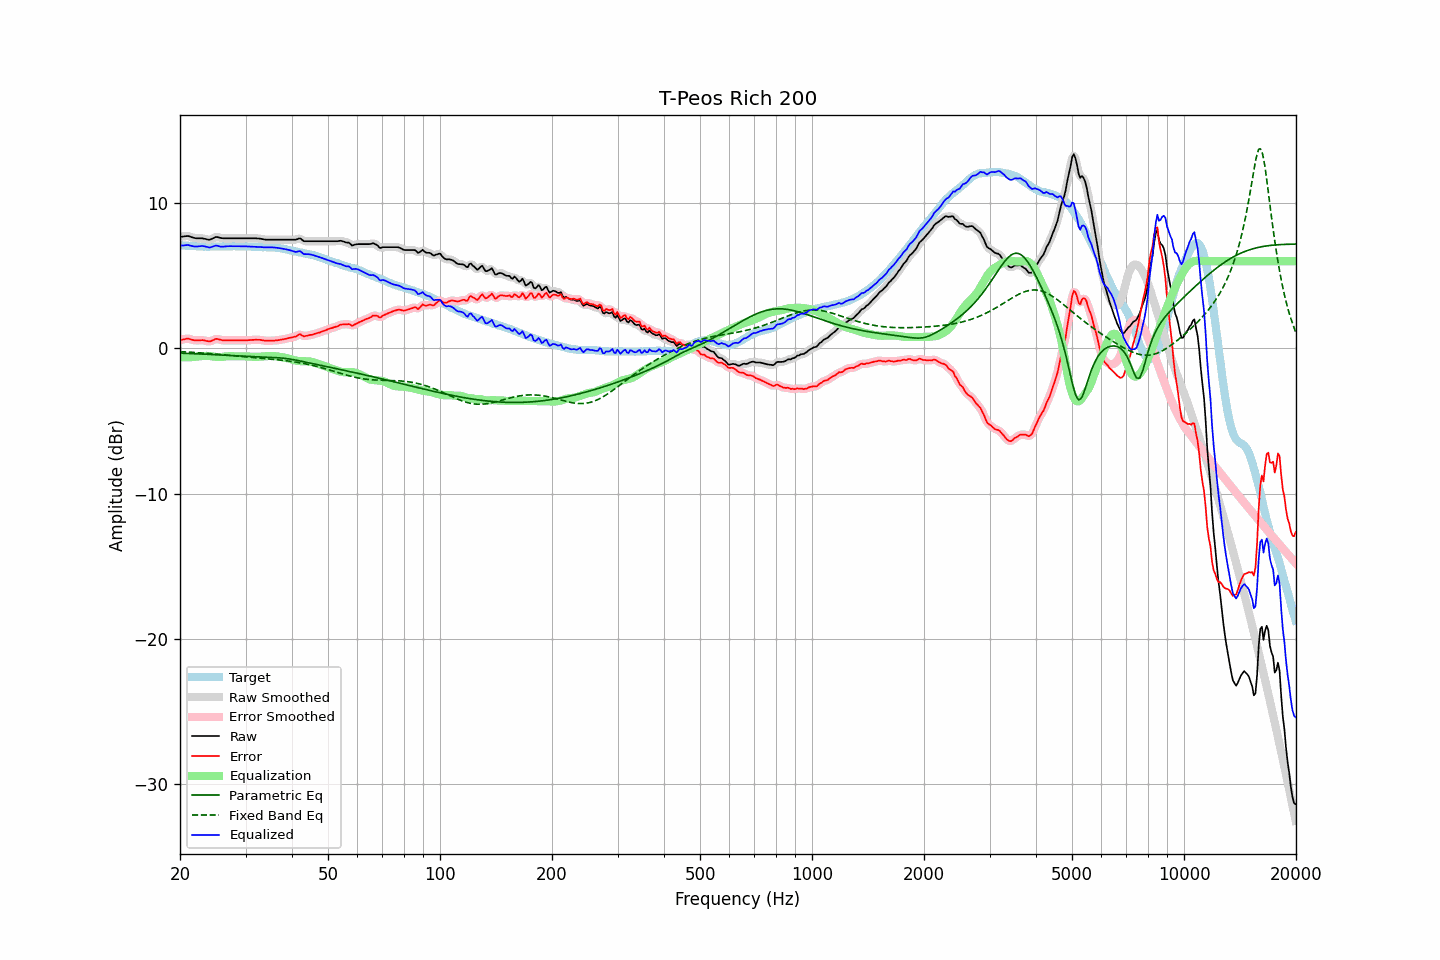

The table this chart was drawn from, first rows:
frequency, raw, error, smoothed, error_smoothed, equalization, parametric_eq, fixed_band_eq, equalized_raw, equalized_smoothed, target
20.00, 7.68, 0.57, 7.67, 0.56, -0.60, -0.33, -0.23, 7.08, 7.07, 7.11
20.20, 7.69, 0.59, 7.69, 0.60, -0.61, -0.33, -0.23, 7.08, 7.08, 7.10
20.40, 7.70, 0.61, 7.71, 0.62, -0.62, -0.34, -0.24, 7.08, 7.10, 7.09
20.61, 7.72, 0.63, 7.72, 0.64, -0.62, -0.34, -0.24, 7.10, 7.10, 7.09
20.81, 7.73, 0.66, 7.73, 0.66, -0.62, -0.35, -0.25, 7.11, 7.11, 7.07
21.02, 7.74, 0.67, 7.73, 0.66, -0.62, -0.35, -0.26, 7.12, 7.11, 7.07
21.23, 7.70, 0.64, 7.70, 0.64, -0.62, -0.36, -0.26, 7.08, 7.09, 7.06
21.44, 7.67, 0.60, 7.67, 0.61, -0.61, -0.36, -0.27, 7.06, 7.06, 7.06
21.66, 7.63, 0.58, 7.63, 0.58, -0.60, -0.37, -0.28, 7.03, 7.03, 7.05
21.87, 7.60, 0.56, 7.60, 0.56, -0.58, -0.37, -0.28, 7.02, 7.02, 7.04
22.09, 7.58, 0.55, 7.58, 0.55, -0.57, -0.37, -0.29, 7.01, 7.01, 7.03
22.31, 7.58, 0.55, 7.58, 0.55, -0.56, -0.38, -0.30, 7.02, 7.02, 7.03
22.54, 7.58, 0.56, 7.58, 0.55, -0.55, -0.38, -0.31, 7.03, 7.03, 7.02
22.76, 7.58, 0.56, 7.58, 0.56, -0.54, -0.39, -0.31, 7.04, 7.04, 7.02
22.99, 7.58, 0.57, 7.57, 0.56, -0.53, -0.39, -0.32, 7.05, 7.04, 7.01
23.22, 7.55, 0.55, 7.55, 0.55, -0.52, -0.40, -0.33, 7.03, 7.03, 7.00
23.45, 7.53, 0.52, 7.52, 0.52, -0.52, -0.41, -0.34, 7.01, 7.01, 7.01
23.69, 7.50, 0.50, 7.49, 0.49, -0.52, -0.41, -0.35, 6.98, 6.98, 7.00
23.92, 7.47, 0.47, 7.49, 0.48, -0.53, -0.42, -0.36, 6.94, 6.96, 7.00
24.16, 7.50, 0.49, 7.50, 0.49, -0.54, -0.42, -0.37, 6.96, 6.96, 7.01
24.40, 7.55, 0.53, 7.55, 0.53, -0.55, -0.43, -0.37, 7.00, 6.99, 7.02
24.65, 7.60, 0.58, 7.61, 0.59, -0.57, -0.43, -0.38, 7.03, 7.04, 7.02
24.89, 7.66, 0.64, 7.65, 0.63, -0.58, -0.44, -0.39, 7.08, 7.06, 7.02
25.14, 7.67, 0.65, 7.66, 0.64, -0.59, -0.44, -0.40, 7.07, 7.06, 7.02
25.39, 7.64, 0.62, 7.64, 0.63, -0.60, -0.45, -0.41, 7.04, 7.04, 7.01
25.65, 7.61, 0.60, 7.61, 0.60, -0.60, -0.45, -0.42, 7.01, 7.01, 7.01
25.91, 7.59, 0.57, 7.59, 0.57, -0.59, -0.46, -0.43, 7.00, 7.00, 7.02
26.16, 7.58, 0.55, 7.58, 0.55, -0.58, -0.47, -0.44, 7.00, 7.00, 7.03
26.43, 7.58, 0.55, 7.58, 0.55, -0.56, -0.47, -0.45, 7.02, 7.01, 7.03
26.69, 7.58, 0.55, 7.58, 0.55, -0.55, -0.48, -0.47, 7.03, 7.03, 7.03
26.96, 7.58, 0.55, 7.58, 0.55, -0.54, -0.48, -0.48, 7.03, 7.03, 7.03
27.23, 7.58, 0.55, 7.58, 0.55, -0.54, -0.49, -0.49, 7.04, 7.04, 7.03
27.50, 7.58, 0.55, 7.58, 0.55, -0.55, -0.50, -0.50, 7.03, 7.03, 7.03
27.77, 7.58, 0.54, 7.58, 0.55, -0.55, -0.50, -0.51, 7.03, 7.03, 7.04
28.05, 7.58, 0.54, 7.58, 0.55, -0.55, -0.51, -0.52, 7.03, 7.03, 7.03
28.33, 7.58, 0.56, 7.58, 0.55, -0.55, -0.51, -0.53, 7.03, 7.03, 7.02
28.62, 7.58, 0.56, 7.58, 0.55, -0.55, -0.52, -0.54, 7.03, 7.03, 7.02
28.90, 7.58, 0.55, 7.58, 0.55, -0.55, -0.53, -0.55, 7.03, 7.03, 7.03
29.19, 7.58, 0.55, 7.58, 0.55, -0.55, -0.53, -0.56, 7.03, 7.03, 7.03
29.48, 7.58, 0.55, 7.58, 0.55, -0.55, -0.54, -0.57, 7.03, 7.03, 7.03
29.78, 7.58, 0.55, 7.58, 0.55, -0.55, -0.54, -0.58, 7.03, 7.03, 7.03
30.08, 7.58, 0.54, 7.58, 0.55, -0.56, -0.55, -0.59, 7.02, 7.02, 7.03
30.38, 7.58, 0.56, 7.58, 0.56, -0.56, -0.55, -0.60, 7.02, 7.02, 7.02
30.68, 7.58, 0.57, 7.58, 0.56, -0.57, -0.56, -0.61, 7.01, 7.01, 7.01
30.99, 7.58, 0.57, 7.58, 0.57, -0.57, -0.56, -0.62, 7.01, 7.01, 7.01
31.30, 7.58, 0.58, 7.58, 0.58, -0.58, -0.57, -0.63, 7.00, 7.00, 7.00
31.61, 7.58, 0.58, 7.58, 0.59, -0.59, -0.57, -0.64, 6.99, 6.99, 7.00
31.93, 7.58, 0.60, 7.58, 0.59, -0.59, -0.58, -0.65, 6.99, 6.99, 6.98
32.24, 7.57, 0.59, 7.57, 0.59, -0.58, -0.58, -0.66, 6.98, 6.99, 6.98
32.57, 7.56, 0.59, 7.56, 0.59, -0.58, -0.59, -0.67, 6.98, 6.98, 6.97
32.89, 7.55, 0.58, 7.55, 0.58, -0.57, -0.59, -0.68, 6.98, 6.98, 6.97
33.22, 7.53, 0.56, 7.53, 0.56, -0.56, -0.60, -0.69, 6.97, 6.97, 6.96
33.55, 7.51, 0.55, 7.51, 0.54, -0.55, -0.60, -0.70, 6.96, 6.96, 6.96
33.89, 7.49, 0.52, 7.49, 0.53, -0.54, -0.61, -0.71, 6.95, 6.95, 6.97
34.23, 7.48, 0.52, 7.48, 0.52, -0.53, -0.61, -0.72, 6.95, 6.95, 6.96
34.57, 7.48, 0.53, 7.48, 0.52, -0.52, -0.61, -0.73, 6.95, 6.95, 6.95
34.92, 7.48, 0.53, 7.48, 0.53, -0.52, -0.62, -0.74, 6.96, 6.96, 6.95
35.27, 7.48, 0.52, 7.48, 0.53, -0.52, -0.62, -0.75, 6.95, 6.95, 6.96
35.62, 7.48, 0.53, 7.48, 0.53, -0.53, -0.63, -0.76, 6.95, 6.95, 6.94
35.97, 7.48, 0.54, 7.48, 0.54, -0.54, -0.64, -0.77, 6.94, 6.94, 6.94
... 635 more rows
